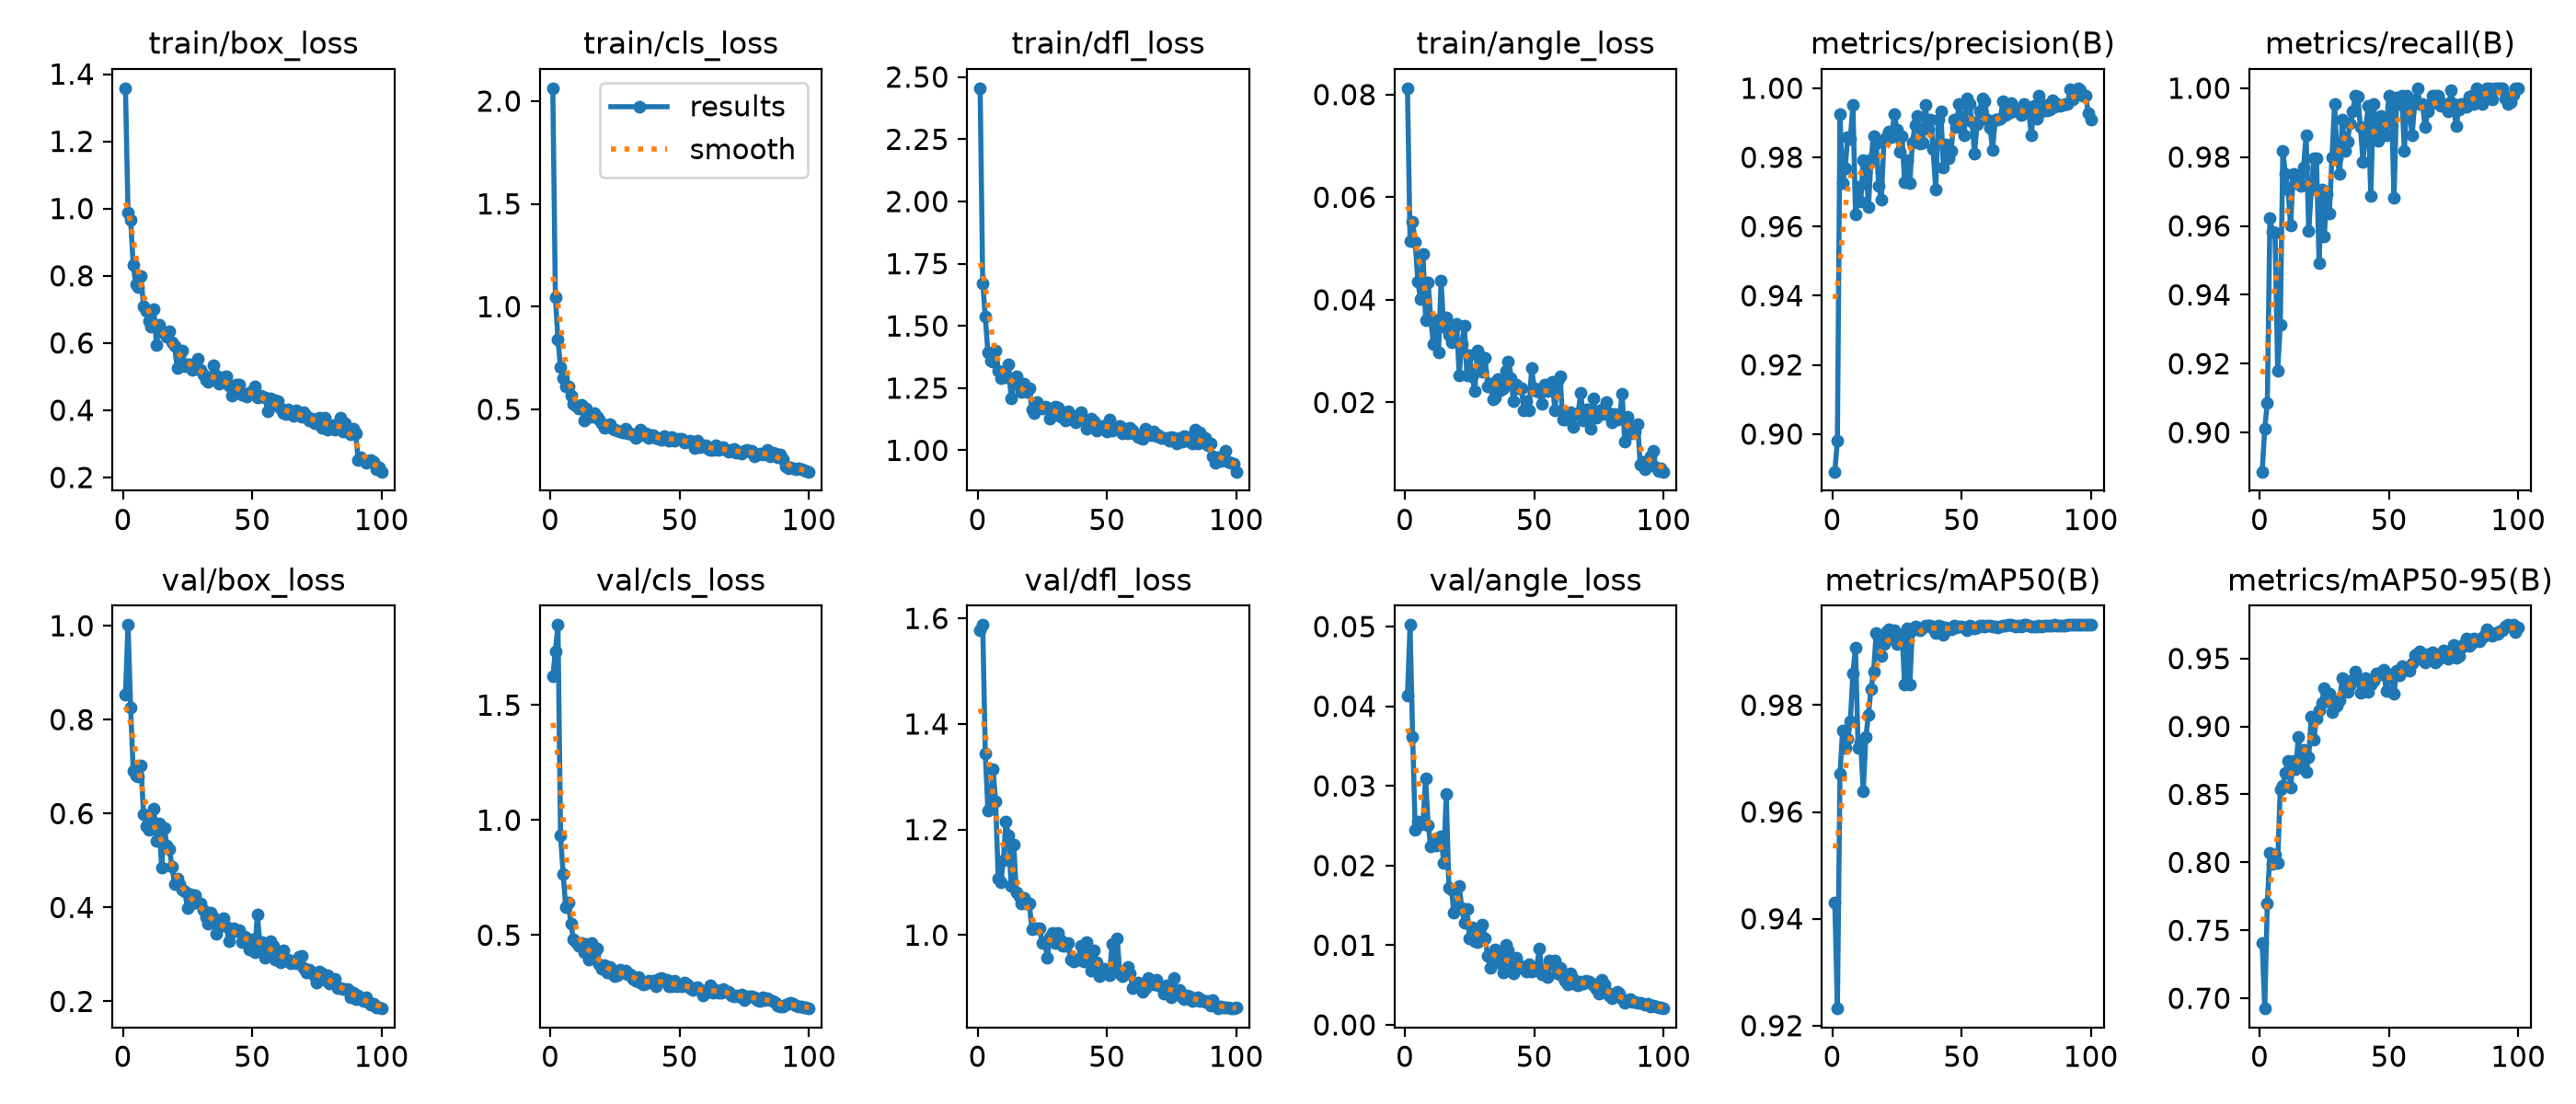

The data file committed next to this chart (first rows):
epoch, time, train/box_loss, train/cls_loss, train/dfl_loss, train/angle_loss, metrics/precision(B), metrics/recall(B), metrics/mAP50(B), metrics/mAP50-95(B), val/box_loss, val/cls_loss, val/dfl_loss, val/angle_loss, lr/pg0, lr/pg1, lr/pg2
1, 10.32, 1.358, 2.063, 2.455, 0.08125, 0.8891, 0.8886, 0.943, 0.7406, 0.8533, 1.624, 1.578, 0.04133, 0.0006429, 0.0006429, 0.0006429
2, 18.87, 0.9869, 1.045, 1.672, 0.05147, 0.8981, 0.9012, 0.9232, 0.6925, 1.002, 1.735, 1.587, 0.0502, 0.001297, 0.001297, 0.001297
3, 27.51, 0.9654, 0.838, 1.537, 0.05516, 0.9926, 0.9086, 0.9671, 0.7701, 0.8263, 1.848, 1.343, 0.03614, 0.001937, 0.001937, 0.001937
4, 36.06, 0.8323, 0.705, 1.393, 0.05122, 0.9724, 0.9622, 0.9752, 0.8071, 0.6905, 0.9336, 1.236, 0.02445, 0.001941, 0.001941, 0.001941
5, 44.79, 0.7741, 0.653, 1.361, 0.04366, 0.9768, 0.9582, 0.972, 0.7986, 0.6814, 0.7662, 1.245, 0.0255, 0.001921, 0.001921, 0.001921
6, 53.36, 0.7663, 0.6126, 1.356, 0.04021, 0.986, 0.9579, 0.9737, 0.8057, 0.6785, 0.6218, 1.314, 0.02521, 0.001901, 0.001901, 0.001901
7, 62.03, 0.7991, 0.6097, 1.401, 0.04897, 0.9854, 0.9179, 0.9769, 0.7994, 0.7017, 0.6416, 1.253, 0.02542, 0.001881, 0.001881, 0.001881
8, 70.55, 0.7078, 0.5653, 1.321, 0.03608, 0.9951, 0.9312, 0.986, 0.854, 0.5985, 0.5493, 1.107, 0.03097, 0.001861, 0.001861, 0.001861
9, 79.09, 0.6942, 0.5275, 1.29, 0.04336, 0.9635, 0.9818, 0.9908, 0.8567, 0.573, 0.4822, 1.1, 0.02509, 0.001842, 0.001842, 0.001842
10, 87.55, 0.6661, 0.517, 1.299, 0.03621, 0.9714, 0.975, 0.972, 0.8659, 0.5649, 0.4693, 1.143, 0.02236, 0.001822, 0.001822, 0.001822
11, 96.07, 0.6494, 0.5026, 1.294, 0.0314, 0.9672, 0.9705, 0.9729, 0.875, 0.5872, 0.4546, 1.216, 0.02323, 0.001802, 0.001802, 0.001802
12, 104.6, 0.7003, 0.5222, 1.344, 0.03601, 0.9791, 0.9603, 0.9639, 0.8551, 0.6113, 0.4665, 1.188, 0.02252, 0.001782, 0.001782, 0.001782
13, 113, 0.5938, 0.4481, 1.207, 0.0297, 0.9778, 0.975, 0.974, 0.8749, 0.5423, 0.4247, 1.093, 0.02293, 0.001762, 0.001762, 0.001762
14, 121.6, 0.6543, 0.5042, 1.268, 0.0437, 0.9656, 0.9727, 0.9782, 0.8688, 0.5787, 0.4635, 1.172, 0.02367, 0.001743, 0.001743, 0.001743
15, 129.9, 0.6318, 0.4734, 1.298, 0.03483, 0.9794, 0.973, 0.983, 0.8924, 0.4851, 0.394, 1.08, 0.02037, 0.001723, 0.001723, 0.001723
16, 138.4, 0.6298, 0.466, 1.265, 0.03663, 0.9862, 0.9715, 0.9863, 0.8708, 0.5694, 0.4652, 1.074, 0.02896, 0.001703, 0.001703, 0.001703
17, 146.8, 0.6193, 0.4808, 1.236, 0.03322, 0.984, 0.977, 0.9934, 0.8827, 0.5325, 0.4188, 1.06, 0.01719, 0.001683, 0.001683, 0.001683
18, 155.3, 0.6359, 0.4636, 1.27, 0.03178, 0.9717, 0.9864, 0.9926, 0.8666, 0.5242, 0.4411, 1.071, 0.01696, 0.001663, 0.001663, 0.001663
19, 163.8, 0.6025, 0.4495, 1.235, 0.03446, 0.9679, 0.9585, 0.9891, 0.8777, 0.487, 0.3757, 1.06, 0.01406, 0.001644, 0.001644, 0.001644
20, 173.7, 0.5908, 0.4318, 1.251, 0.03536, 0.9849, 0.9705, 0.9915, 0.9074, 0.4503, 0.353, 1.061, 0.01463, 0.001624, 0.001624, 0.001624
21, 184.8, 0.5266, 0.4125, 1.165, 0.02532, 0.9861, 0.9796, 0.9938, 0.8902, 0.4623, 0.3683, 1.012, 0.01745, 0.001604, 0.001604, 0.001604
22, 196.2, 0.5576, 0.4186, 1.149, 0.03142, 0.9874, 0.9796, 0.9941, 0.9059, 0.4488, 0.3363, 1.013, 0.01465, 0.001584, 0.001584, 0.001584
23, 206.8, 0.5776, 0.4305, 1.193, 0.03503, 0.9858, 0.9492, 0.9925, 0.9121, 0.438, 0.3604, 1.013, 0.01278, 0.001564, 0.001564, 0.001564
24, 215.2, 0.5319, 0.4051, 1.177, 0.02528, 0.9926, 0.9705, 0.9941, 0.9171, 0.4336, 0.3347, 1.013, 0.01454, 0.001545, 0.001545, 0.001545
25, 223.9, 0.5365, 0.4022, 1.168, 0.02921, 0.9881, 0.9568, 0.9914, 0.9285, 0.398, 0.3231, 0.9845, 0.01087, 0.001525, 0.001525, 0.001525
26, 232.2, 0.5366, 0.3972, 1.176, 0.02518, 0.9816, 0.9692, 0.9922, 0.9184, 0.4273, 0.3279, 0.9866, 0.01226, 0.001505, 0.001505, 0.001505
27, 240.7, 0.5195, 0.393, 1.171, 0.02222, 0.986, 0.9637, 0.9934, 0.9244, 0.4084, 0.3519, 0.9576, 0.01046, 0.001485, 0.001485, 0.001485
28, 249.1, 0.522, 0.3897, 1.128, 0.03011, 0.9729, 0.9799, 0.9838, 0.9104, 0.4266, 0.339, 0.9963, 0.01045, 0.001465, 0.001465, 0.001465
29, 260.7, 0.5516, 0.4055, 1.161, 0.02899, 0.9791, 0.9954, 0.9943, 0.9169, 0.4104, 0.3445, 1.004, 0.01229, 0.001446, 0.001446, 0.001446
30, 272.8, 0.5195, 0.3831, 1.176, 0.02594, 0.9726, 0.9796, 0.9839, 0.9154, 0.4082, 0.3287, 0.9848, 0.01254, 0.001426, 0.001426, 0.001426
31, 286.5, 0.5054, 0.3816, 1.172, 0.02873, 0.9842, 0.975, 0.9941, 0.9195, 0.3953, 0.3295, 1.005, 0.01084, 0.001406, 0.001406, 0.001406
32, 298.1, 0.4889, 0.3738, 1.136, 0.0232, 0.9893, 0.9909, 0.9946, 0.9358, 0.3797, 0.3102, 0.99, 0.00866, 0.001386, 0.001386, 0.001386
33, 309.6, 0.4836, 0.3628, 1.147, 0.0236, 0.9921, 0.9818, 0.9945, 0.9337, 0.3654, 0.3026, 0.9801, 0.00714, 0.001366, 0.001366, 0.001366
34, 320.9, 0.489, 0.3787, 1.121, 0.02058, 0.9841, 0.9846, 0.9941, 0.9256, 0.3899, 0.3199, 0.9805, 0.00796, 0.001347, 0.001347, 0.001347
35, 332.4, 0.5324, 0.403, 1.158, 0.021, 0.9842, 0.9899, 0.9946, 0.93, 0.3798, 0.2933, 0.9848, 0.00951, 0.001327, 0.001327, 0.001327
36, 344.6, 0.505, 0.3735, 1.137, 0.02464, 0.9951, 0.9932, 0.9949, 0.9344, 0.3448, 0.286, 0.9546, 0.00888, 0.001307, 0.001307, 0.001307
37, 356.5, 0.4778, 0.3832, 1.13, 0.02248, 0.9882, 0.9977, 0.9948, 0.9405, 0.3593, 0.2911, 0.9502, 0.00777, 0.001287, 0.001287, 0.001287
38, 368.2, 0.4846, 0.3626, 1.111, 0.02277, 0.991, 0.9976, 0.9948, 0.9343, 0.3727, 0.3015, 0.9537, 0.00653, 0.001267, 0.001267, 0.001267
39, 380, 0.4976, 0.3727, 1.143, 0.02619, 0.9824, 0.9886, 0.9944, 0.925, 0.3763, 0.2988, 0.9541, 0.01006, 0.001248, 0.001248, 0.001248
40, 392.1, 0.4998, 0.3745, 1.155, 0.02799, 0.9707, 0.9786, 0.9934, 0.9268, 0.3599, 0.3023, 0.9808, 0.00934, 0.001228, 0.001228, 0.001228
41, 403.8, 0.4738, 0.363, 1.119, 0.02483, 0.9909, 0.9879, 0.9949, 0.9353, 0.3281, 0.2771, 0.9506, 0.00708, 0.001208, 0.001208, 0.001208
42, 415.9, 0.4446, 0.3554, 1.087, 0.02019, 0.9932, 0.9948, 0.9948, 0.9253, 0.3479, 0.3092, 0.9865, 0.00649, 0.001188, 0.001188, 0.001188
43, 427.8, 0.4725, 0.3537, 1.12, 0.0235, 0.9771, 0.9686, 0.9932, 0.9306, 0.3563, 0.3121, 0.9655, 0.0084, 0.001168, 0.001168, 0.001168
44, 440.2, 0.4764, 0.3688, 1.127, 0.02284, 0.9837, 0.9954, 0.9946, 0.9336, 0.3498, 0.3017, 0.9336, 0.00749, 0.001149, 0.001149, 0.001149
45, 451.6, 0.4767, 0.3547, 1.117, 0.02285, 0.9797, 0.9883, 0.9942, 0.9392, 0.351, 0.3061, 0.9712, 0.00732, 0.001129, 0.001129, 0.001129
46, 463, 0.4453, 0.3458, 1.078, 0.01854, 0.9819, 0.9846, 0.9942, 0.939, 0.3253, 0.2777, 0.9484, 0.00704, 0.001109, 0.001109, 0.001109
47, 474.6, 0.4479, 0.365, 1.096, 0.02033, 0.9909, 0.9919, 0.9948, 0.938, 0.3374, 0.2763, 0.9226, 0.00675, 0.001089, 0.001089, 0.001089
48, 486.6, 0.4406, 0.347, 1.097, 0.01847, 0.9887, 0.9907, 0.9945, 0.9417, 0.3274, 0.3004, 0.9369, 0.00767, 0.001069, 0.001069, 0.001069
49, 498.5, 0.4513, 0.3559, 1.1, 0.02669, 0.9954, 0.9864, 0.9947, 0.9261, 0.3101, 0.2775, 0.9369, 0.0067, 0.00105, 0.00105, 0.00105
50, 510.2, 0.4583, 0.3575, 1.076, 0.02271, 0.9915, 0.9977, 0.9948, 0.9382, 0.3318, 0.2802, 0.93, 0.00717, 0.00103, 0.00103, 0.00103
51, 522, 0.47, 0.3548, 1.124, 0.02217, 0.9865, 0.9947, 0.9945, 0.9374, 0.3057, 0.2795, 0.9244, 0.00731, 0.00101, 0.00101, 0.00101
52, 534.2, 0.4368, 0.3409, 1.081, 0.02207, 0.9971, 0.9682, 0.9941, 0.9243, 0.3842, 0.2922, 0.9832, 0.00961, 0.0009902, 0.0009902, 0.0009902
53, 546.3, 0.444, 0.3447, 1.087, 0.0198, 0.9955, 0.9972, 0.9949, 0.941, 0.3229, 0.2841, 0.9381, 0.00632, 0.0009704, 0.0009704, 0.0009704
54, 558.5, 0.4414, 0.3496, 1.096, 0.02358, 0.9904, 0.9954, 0.9948, 0.9376, 0.3263, 0.2719, 0.9945, 0.00685, 0.0009506, 0.0009506, 0.0009506
55, 570.2, 0.437, 0.3381, 1.098, 0.02227, 0.9812, 0.9977, 0.9944, 0.9441, 0.2931, 0.262, 0.9278, 0.00601, 0.0009308, 0.0009308, 0.0009308
56, 582.5, 0.3962, 0.31, 1.07, 0.02328, 0.9897, 0.9818, 0.9945, 0.9419, 0.3083, 0.2695, 0.9217, 0.00808, 0.000911, 0.000911, 0.000911
57, 595.1, 0.4358, 0.3466, 1.086, 0.02408, 0.9933, 0.9977, 0.9949, 0.942, 0.3285, 0.2757, 0.9332, 0.00761, 0.0008912, 0.0008912, 0.0008912
58, 606.8, 0.4166, 0.3177, 1.069, 0.01853, 0.9971, 0.9932, 0.9948, 0.9411, 0.319, 0.2605, 0.9402, 0.00807, 0.0008714, 0.0008714, 0.0008714
59, 618.3, 0.4287, 0.325, 1.089, 0.02423, 0.9961, 0.9864, 0.9947, 0.9462, 0.2884, 0.2382, 0.9281, 0.00645, 0.0008516, 0.0008516, 0.0008516
60, 629.8, 0.4283, 0.3236, 1.079, 0.02519, 0.991, 0.9963, 0.9949, 0.9527, 0.303, 0.258, 0.9001, 0.00712, 0.0008318, 0.0008318, 0.0008318
... 40 more rows
